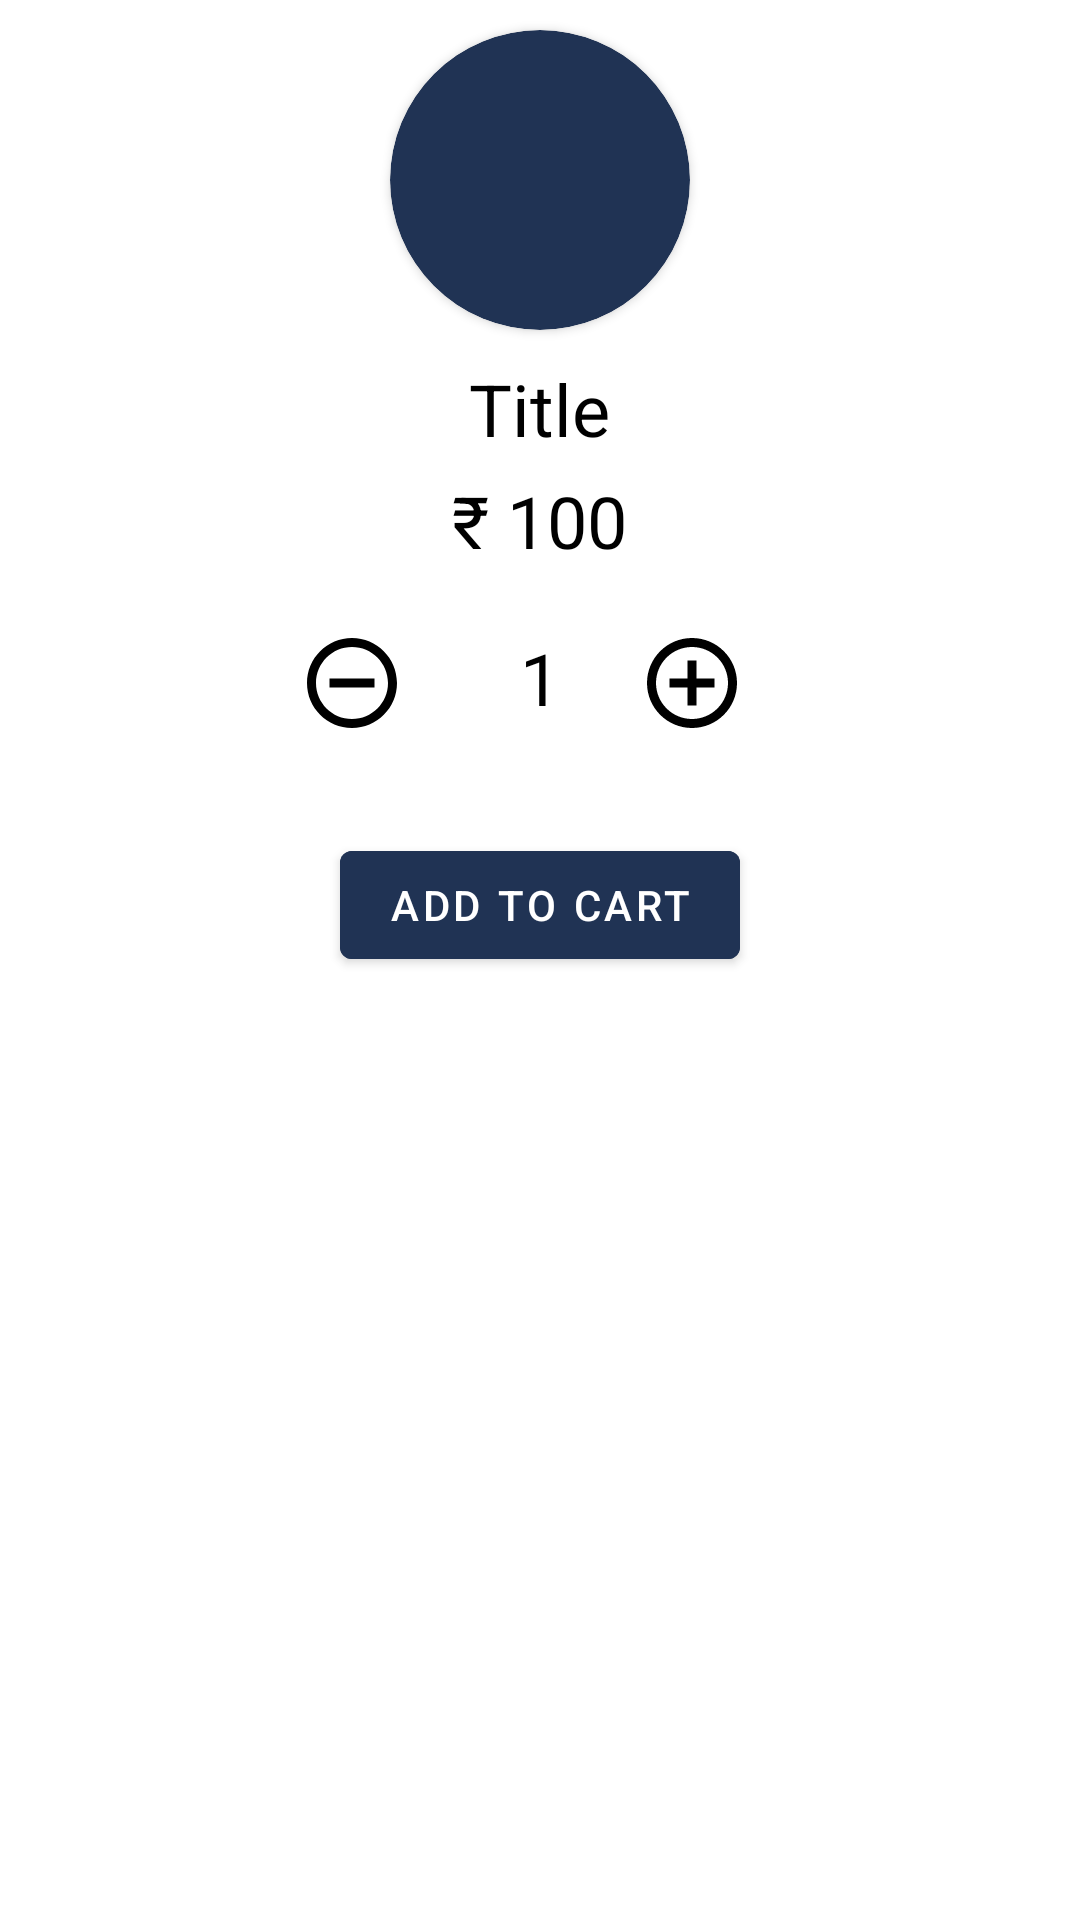

Layout XML and referenced resources for this Android screen:
<!-- AndroidManifest.xml: application theme Theme.MyApp -->
<!-- res/layout/dialog_quantity.xml -->
<?xml version="1.0" encoding="utf-8"?>
<LinearLayout xmlns:android="http://schemas.android.com/apk/res/android"
    android:layout_width="match_parent"
    android:layout_height="match_parent"
    xmlns:app="http://schemas.android.com/apk/res-auto"
    android:orientation="vertical">

    <RelativeLayout
        android:layout_width="match_parent"
        android:layout_height="match_parent">

        <androidx.cardview.widget.CardView
            android:id="@+id/imgitem"
            android:layout_width="100dp"
            android:layout_height="100dp"
            app:cardCornerRadius="100dp"
            android:layout_marginTop="10dp"
            android:layout_centerHorizontal="true"
            android:backgroundTint="@color/colorPrimary"
            app:layout_constraintBottom_toBottomOf="parent"
            app:layout_constraintLeft_toLeftOf="parent"
            app:layout_constraintRight_toRightOf="parent"
            app:layout_constraintTop_toTopOf="parent">

            <ImageView
                android:id="@+id/productIconIv"
                android:layout_width="match_parent"
                android:layout_height="match_parent"
                android:layout_marginTop="10dp"
                android:src="@drawable/addproduct">
            </ImageView>
        </androidx.cardview.widget.CardView>
        <TextView
            android:id="@+id/titleTv"
            android:layout_width="wrap_content"
            android:layout_height="wrap_content"
            android:layout_below="@id/imgitem"
            android:layout_centerHorizontal="true"
            android:layout_marginTop="10dp"
            android:text="Title"
            android:textSize="24sp"
            android:textColor="@color/black">
        </TextView>

        <TextView
            android:id="@+id/priceTv"
            android:layout_width="wrap_content"
            android:layout_height="wrap_content"
            android:layout_below="@id/titleTv"
            android:layout_centerHorizontal="true"
            android:layout_marginTop="5dp"
            android:text="₹ 100"
            android:textSize="24sp"
            android:textColor="@color/black">
        </TextView>

        <LinearLayout
            android:id="@+id/linlay"
            android:layout_width="wrap_content"
            android:layout_height="wrap_content"
            android:layout_below="@id/priceTv"
            android:layout_centerHorizontal="true"
            android:layout_marginTop="20dp"
            android:orientation="horizontal">

            <ImageButton
                android:id="@+id/decrementBtn"
                android:layout_width="wrap_content"
                android:layout_height="wrap_content"
                android:layout_marginRight="15dp"
                android:background="@null"
                android:src="@drawable/ic_baseline_remove_circle_outline_24" />

            <TextView
                android:id="@+id/quantityTv"
                android:layout_width="wrap_content"
                android:layout_height="wrap_content"
                android:layout_marginRight="5dp"
                android:layout_marginLeft="5dp"
                android:text=" 1 "
                android:textColor="@color/black"
                android:textSize="24sp" />

            <ImageButton
                android:id="@+id/incrementBtn"
                android:layout_width="wrap_content"
                android:layout_height="wrap_content"
                android:layout_marginLeft="15dp"
                android:background="@null"
                android:src="@drawable/ic_black" />
        </LinearLayout>

        <com.google.android.material.button.MaterialButton
            android:id="@+id/addToCartTv"
            android:layout_width="wrap_content"
            android:layout_height="wrap_content"
            android:layout_below="@id/linlay"
            android:layout_centerHorizontal="true"
            android:layout_marginTop="20dp"
            android:backgroundTint="@color/colorPrimary"
            android:text="Add to Cart"
            android:textColor="@color/white" />
    </RelativeLayout>

</LinearLayout>
<!-- resources referenced by this layout -->
<resources>
  <color name="black">#FF000000</color>
  <color name="colorPrimary">#203354</color>
  <color name="white">#FFFFFFFF</color>
  <!-- drawable ic_baseline_remove_circle_outline_24 (drawable) -->
  <vector android:height="48dp" android:tint="#000000"
      android:viewportHeight="32" android:viewportWidth="32"
      android:width="48dp" xmlns:android="http://schemas.android.com/apk/res/android">
      <path android:fillColor="@android:color/white" android:pathData="M7,11v2h10v-2L7,11zM12,2C6.48,2 2,6.48 2,12s4.48,10 10,10 10,-4.48 10,-10S17.52,2 12,2zM12,20c-4.41,0 -8,-3.59 -8,-8s3.59,-8 8,-8 8,3.59 8,8 -3.59,8 -8,8z"/>
  </vector>
  <!-- drawable ic_black (drawable) -->
  <vector android:height="48dp" android:tint="#000000"
      android:viewportHeight="32" android:viewportWidth="32"
      android:width="48dp" xmlns:android="http://schemas.android.com/apk/res/android">
      <path android:fillColor="@android:color/white" android:pathData="M13,7h-2v4L7,11v2h4v4h2v-4h4v-2h-4L13,7zM12,2C6.48,2 2,6.48 2,12s4.48,10 10,10 10,-4.48 10,-10S17.52,2 12,2zM12,20c-4.41,0 -8,-3.59 -8,-8s3.59,-8 8,-8 8,3.59 8,8 -3.59,8 -8,8z"/>
  </vector>
  <style name="Theme.MyApp" parent="Theme.MaterialComponents.Light.NoActionBar">
              <item name="colorPrimary">@color/colorPrimary</item>
              <item name="colorPrimaryDark">@color/colorPrimaryDark</item>
              ...
          </style>
  <color name="colorPrimaryDark">#673AB7</color>
</resources>
